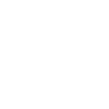
t = 0.00 s
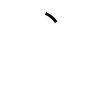
t = 1.00 s
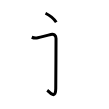
t = 2.00 s
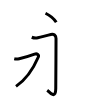
t = 3.00 s
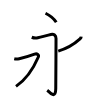
t = 4.00 s
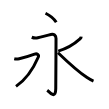
t = 5.00 s

The animated SVG that drew these frames (rendered in a browser with its animation timeline set to each time). Animation: 5 SMIL elements (animate=5); one cycle of 5.00 s.

<svg width="109px" height="109px" viewBox="0 0 px 109px" xmlns="http://www.w3.org/2000/svg" xmlns:xlink="http://www.w3.org/1999/xlink" xml:space="preserve" version="1.1"  baseProfile="full">
<path d="M45.5,13.25c5.12,2.4,8.62,5.75,10.75,9" style="fill:none;stroke:black;stroke-width:3;opacity:0">
  <animate attributeType="CSS" attributeName="opacity" from="0" to="1" begin="0s" dur="1s" repeatCount="0" fill="freeze" />
</path>
<path d="M31.75,37.25c1.88,0.75,4.12,1,6.07,0.55c3.62-0.83,9.41-2.51,13.04-3.35c3-0.7,5.16,0.8,5.16,4.05c0,14.5-0.26,45.45-0.26,50c0,12-7.02,2.84-8.52,1.7" style="fill:none;stroke:black;stroke-width:3;opacity:0">
  <animate attributeType="CSS" attributeName="opacity" from="0" to="1" begin="1s" dur="1s" repeatCount="0" fill="freeze" />
</path>
<path d="M14.25,58.68c1.75,0.45,3.46,0.3,5-0.02c2.5-0.53,12.84-3.54,15.34-4.49c2.5-0.95,4.65,0.77,3.75,2.85C33.5,68.25,25.75,79.75,16,86.37" style="fill:none;stroke:black;stroke-width:3;opacity:0">
  <animate attributeType="CSS" attributeName="opacity" from="0" to="1" begin="2s" dur="1s" repeatCount="0" fill="freeze" />
</path>
<path d="M81.22,36.52c-0.1,1.11-0.78,2.03-1.52,2.7c-4.83,4.38-13.96,9.73-21.46,11.92" style="fill:none;stroke:black;stroke-width:3;opacity:0">
  <animate attributeType="CSS" attributeName="opacity" from="0" to="1" begin="3s" dur="1s" repeatCount="0" fill="freeze" />
</path>
<path d="M58,52.74c9.88,9.52,20.02,18.85,29.07,24.84c2.01,1.33,4.05,2.66,6.43,3.56" style="fill:none;stroke:black;stroke-width:3;opacity:0">
  <animate attributeType="CSS" attributeName="opacity" from="0" to="1" begin="4s" dur="1s" repeatCount="0" fill="freeze" />
</path>
</svg>
